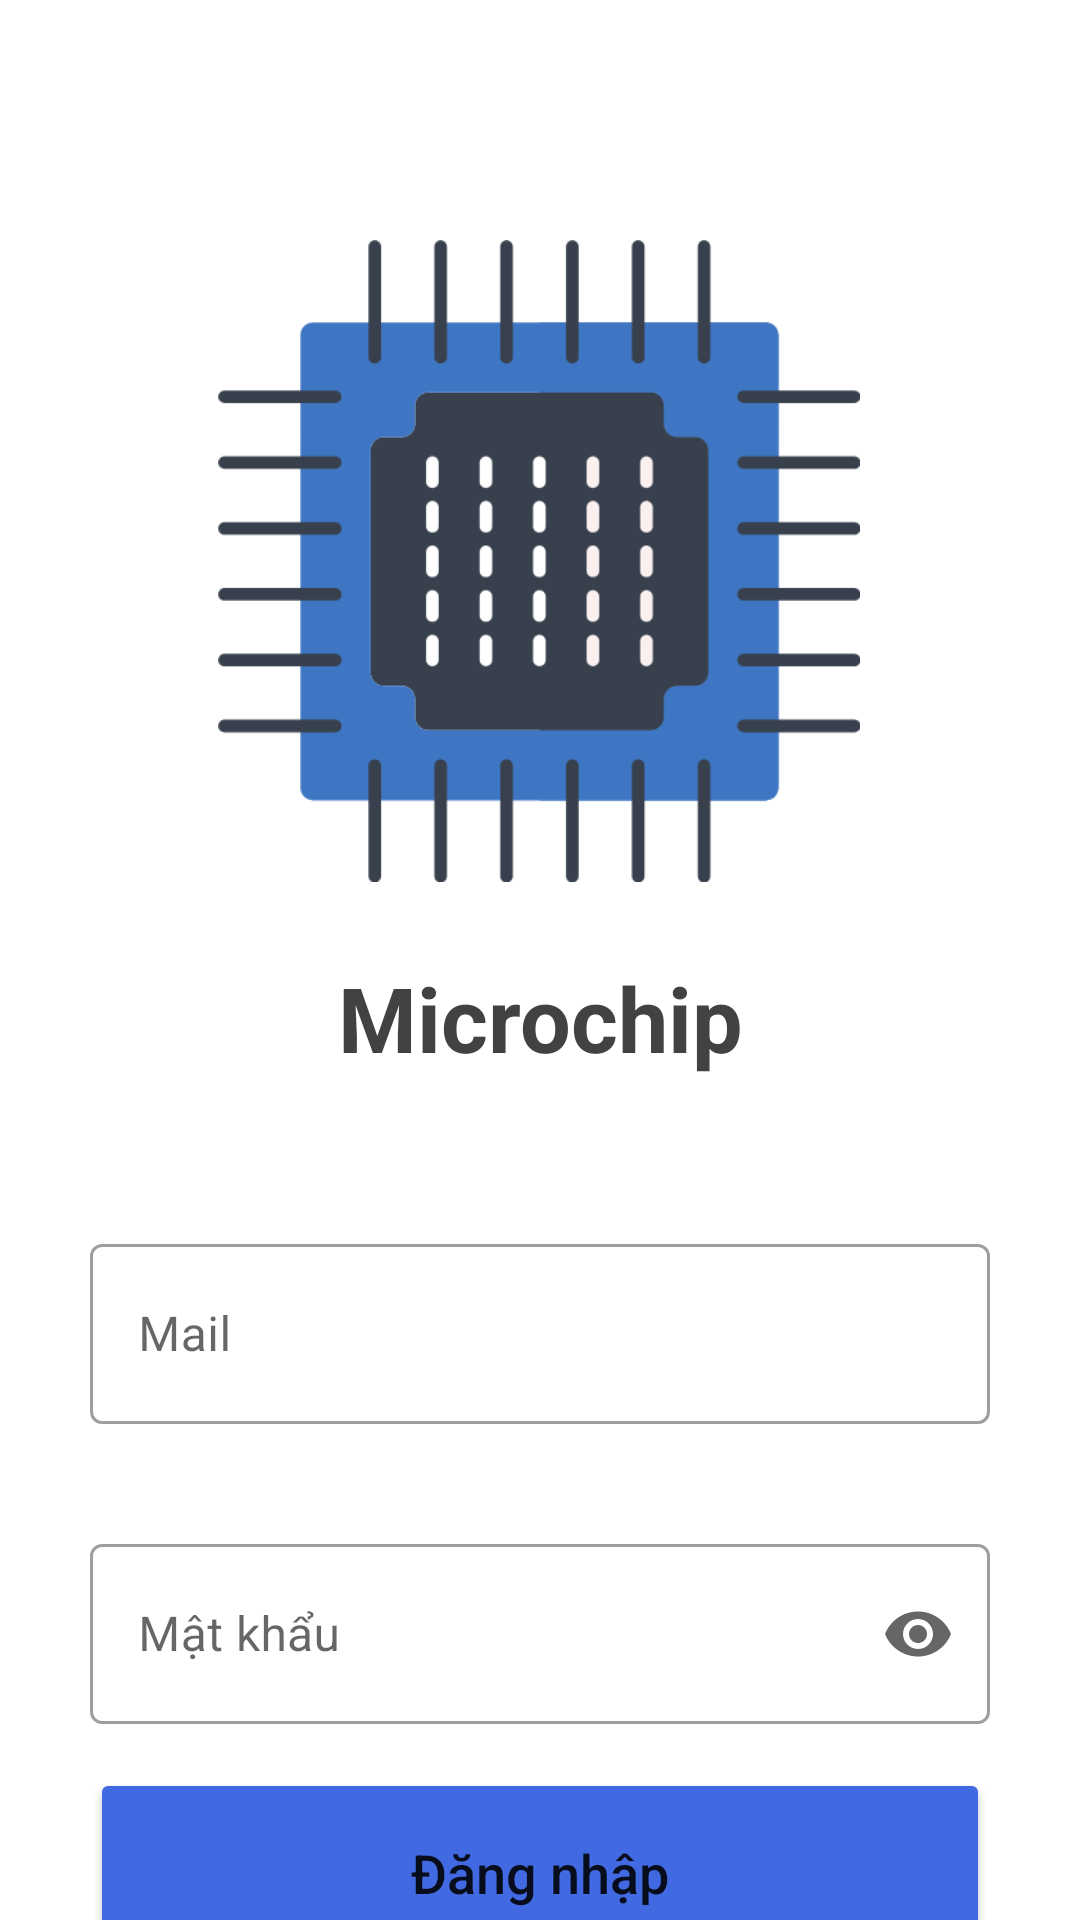

Here is an Android app screen rendered from its layout file. Give the layout XML and the strings, colors and styles it references.
<!-- AndroidManifest.xml: application theme Theme.Microchip -->
<!-- res/layout/activity_login.xml -->
<?xml version="1.0" encoding="utf-8"?>
<androidx.constraintlayout.widget.ConstraintLayout xmlns:android="http://schemas.android.com/apk/res/android"
    xmlns:app="http://schemas.android.com/apk/res-auto"
    xmlns:tools="http://schemas.android.com/tools"
    android:layout_width="match_parent"
    android:layout_height="match_parent"
    android:background="@color/White"
    tools:context=".activity.auth.LoginActivity">

    <ImageView
        android:id="@+id/img_logo"
        android:layout_width="228dp"
        android:layout_height="214dp"
        android:layout_marginTop="80dp"
        app:layout_constraintEnd_toEndOf="parent"
        app:layout_constraintHorizontal_bias="0.497"
        app:layout_constraintStart_toStartOf="parent"
        app:layout_constraintTop_toTopOf="parent"
        app:srcCompat="@drawable/microchip" />

    <TextView
        android:id="@+id/name_app"
        android:layout_width="wrap_content"
        android:layout_height="wrap_content"
        android:layout_marginTop="25dp"
        android:text="Microchip"
        android:textColor="#424242"
        android:textSize="30dp"
        android:textStyle="bold"
        app:layout_constraintEnd_toEndOf="parent"
        app:layout_constraintStart_toStartOf="parent"
        app:layout_constraintTop_toBottomOf="@+id/img_logo"
        app:layout_constraintVertical_bias="0.041" />

    <com.google.android.material.textfield.TextInputLayout
        android:id="@+id/textInputLayoutMail"
        style="@style/Widget.MaterialComponents.TextInputLayout.OutlinedBox"
        android:layout_width="match_parent"
        android:layout_height="90dp"
        android:layout_marginStart="30dp"
        android:layout_marginTop="50dp"
        android:layout_marginEnd="30dp"
        android:hint="Mail"
        app:counterMaxLength="50"
        app:endIconMode="clear_text"
        app:helperTextTextColor="@color/Red"
        app:layout_constraintEnd_toEndOf="parent"
        app:layout_constraintHorizontal_bias="1.0"
        app:layout_constraintStart_toStartOf="parent"
        app:layout_constraintTop_toBottomOf="@+id/name_app"
        app:startIconDrawable="@drawable/ic_email">

        <com.google.android.material.textfield.TextInputEditText
            android:id="@+id/input_mail"
            android:layout_width="match_parent"
            android:layout_height="60dp"
            android:maxLength="51" />

    </com.google.android.material.textfield.TextInputLayout>

    <com.google.android.material.textfield.TextInputLayout
        android:id="@+id/textInputLayoutPassword"
        style="@style/Widget.MaterialComponents.TextInputLayout.OutlinedBox"
        android:layout_width="match_parent"
        android:layout_height="90dp"
        android:layout_marginStart="30dp"
        android:layout_marginTop="10dp"
        android:layout_marginEnd="30dp"
        android:hint="Mật khẩu"
        app:counterMaxLength="32"
        app:endIconMode="password_toggle"
        app:helperTextTextColor="@color/Red"
        app:layout_constraintEnd_toEndOf="parent"
        app:layout_constraintHorizontal_bias="1.0"
        app:layout_constraintStart_toStartOf="parent"
        app:layout_constraintTop_toBottomOf="@+id/textInputLayoutMail"
        app:startIconDrawable="@drawable/ic_password">

        <com.google.android.material.textfield.TextInputEditText
            android:id="@+id/input_password"
            android:layout_width="match_parent"
            android:layout_height="60dp"
            android:inputType="textPassword"
            android:maxLength="33" />

    </com.google.android.material.textfield.TextInputLayout>

    <Button
        android:id="@+id/btn_login"
        android:layout_width="match_parent"
        android:layout_height="70dp"
        android:layout_marginStart="30dp"
        android:layout_marginEnd="30dp"
        android:backgroundTint="@color/RoyalBlue"
        android:text="Đăng nhập"
        android:textAllCaps="false"
        android:textSize="18dp"
        app:layout_constraintBottom_toBottomOf="parent"
        app:layout_constraintEnd_toEndOf="parent"
        app:layout_constraintHorizontal_bias="0.0"
        app:layout_constraintStart_toStartOf="parent"
        app:layout_constraintTop_toBottomOf="@+id/textInputLayoutPassword"
        app:layout_constraintVertical_bias="0.351" />

    <TextView
        android:id="@+id/link_register"
        style="@style/Widget.MaterialComponents.TextView"
        android:layout_width="match_parent"
        android:layout_height="30dp"
        android:text="Đăng Ký Tài Khoản ?"
        android:textAlignment="center"
        android:textColor="@color/RoyalBlue"
        android:textSize="18dp"
        android:textStyle="bold"
        app:layout_constraintBottom_toBottomOf="parent"
        app:layout_constraintEnd_toEndOf="parent"
        app:layout_constraintHorizontal_bias="0.0"
        app:layout_constraintStart_toStartOf="parent"
        app:layout_constraintTop_toBottomOf="@+id/btn_login"
        app:layout_constraintVertical_bias="0.578" />

    <TextView
        android:id="@+id/error_message"
        android:layout_width="wrap_content"
        android:layout_height="wrap_content"
        android:layout_marginStart="30dp"
        android:layout_marginEnd="30dp"
        android:text=""
        android:textColor="@color/Red"
        android:textSize="16dp"
        app:layout_constraintBottom_toTopOf="@+id/btn_login"
        app:layout_constraintEnd_toEndOf="parent"
        app:layout_constraintHorizontal_bias="0.498"
        app:layout_constraintStart_toStartOf="parent"
        app:layout_constraintTop_toBottomOf="@+id/textInputLayoutPassword" />


</androidx.constraintlayout.widget.ConstraintLayout>
<!-- resources referenced by this layout -->
<resources>
  <color name="Red">#FF0000</color>
  <color name="RoyalBlue">#4169E1</color>
  <color name="White">#FFFFFF</color>
  <!-- drawable microchip: png bitmap (drawable, 17321 bytes) -->
  <style name="Theme.Microchip" parent="Base.Theme.Microchip" />
  <style name="Base.Theme.Microchip" parent="Theme.MaterialComponents.DayNight.NoActionBar">
          
          
      </style>
</resources>
